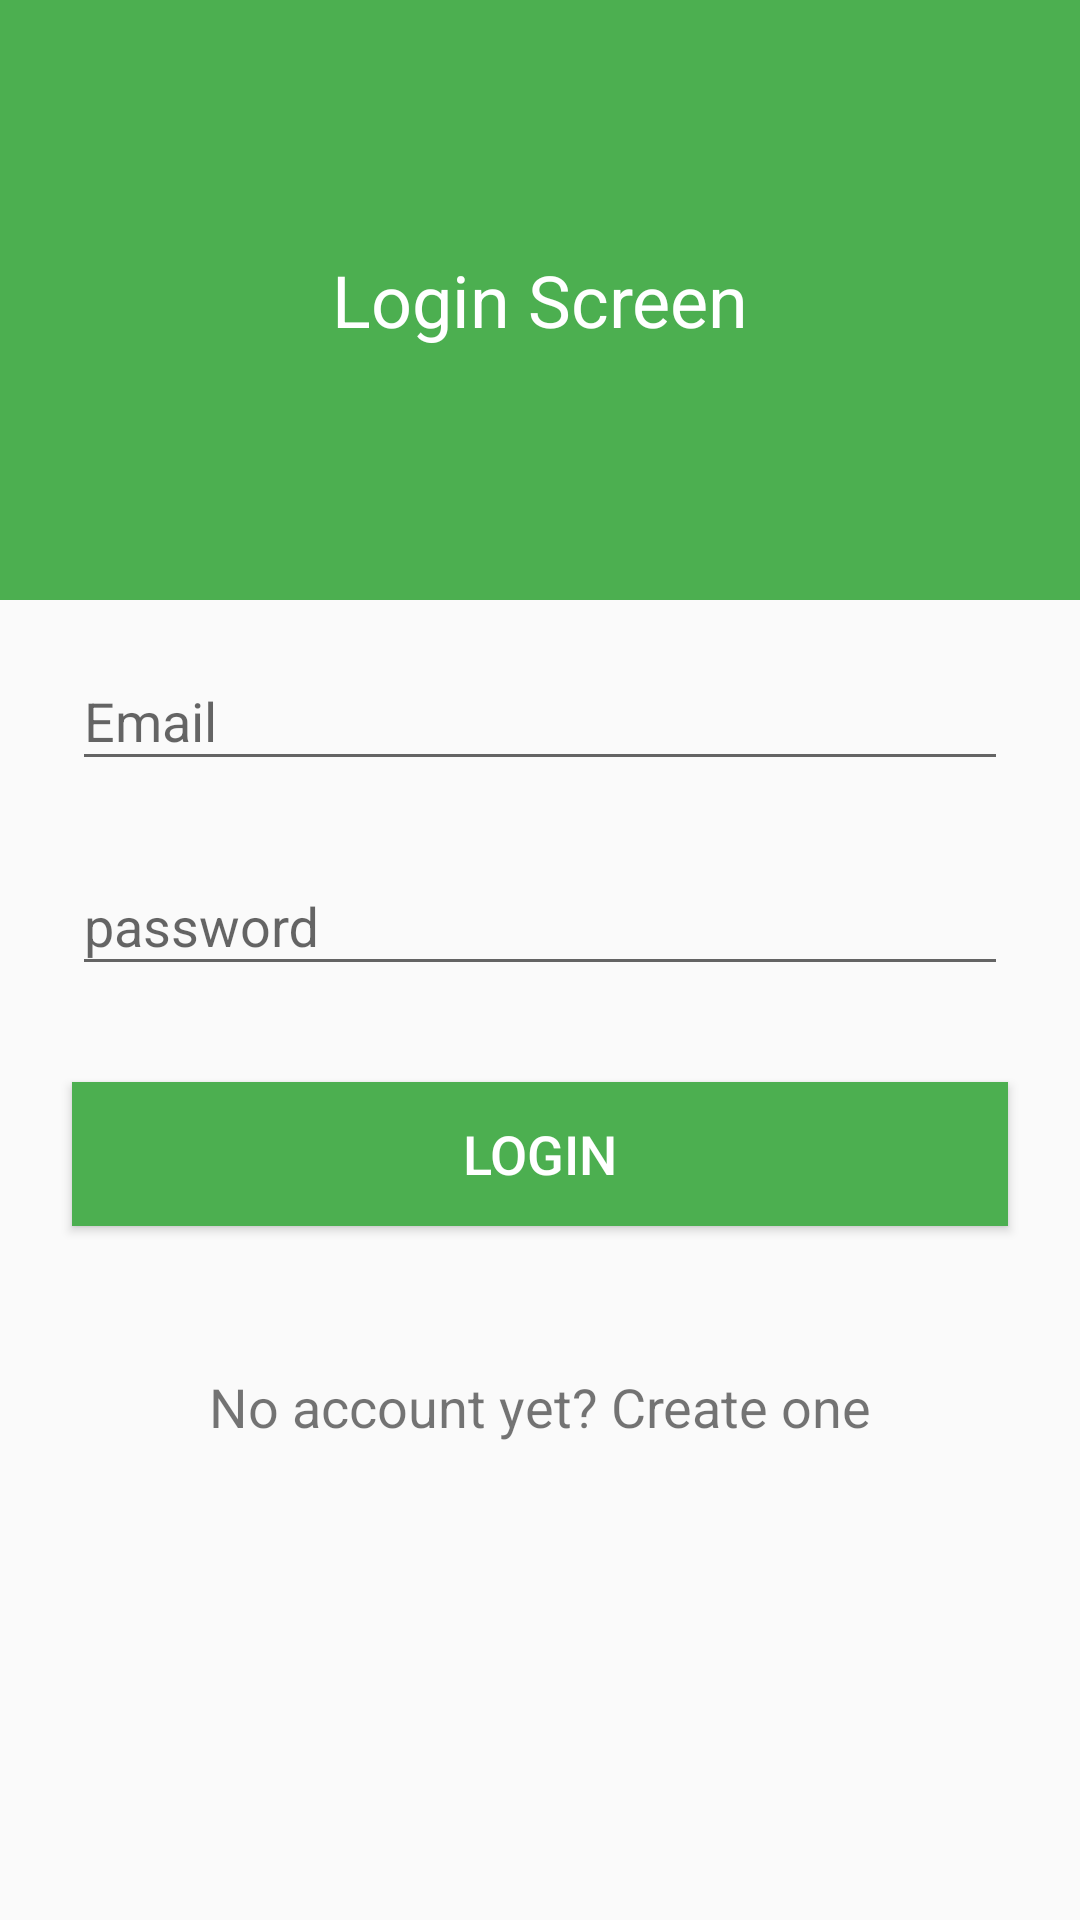

Here is an Android app screen rendered from its layout file. Give the layout XML and the strings, colors and styles it references.
<!-- AndroidManifest.xml: activity theme login -->
<!-- res/layout/activity_login.xml -->
<?xml version="1.0" encoding="utf-8"?>
<ScrollView
    xmlns:android="http://schemas.android.com/apk/res/android"
    xmlns:app="http://schemas.android.com/apk/res-auto"
    xmlns:tools="http://schemas.android.com/tools"
    android:layout_width="match_parent"
    android:layout_height="match_parent"
    tools:context=".activities.LoginActivity">

    <RelativeLayout
        android:layout_width="match_parent"
        android:layout_height="wrap_content">


        <TextView
            android:id="@+id/viewBackground"
            android:layout_width="match_parent"
            android:layout_height="200dp"
            android:background="@color/colorPrimary"
            android:gravity="center"
            android:text="@string/login_screen"
            android:textColor="@color/icons"
            android:textSize="24sp"/>

        <android.support.design.widget.TextInputLayout
            android:id="@+id/emailInputLayout"
            style="@style/TextInputLayout"
            android:layout_below="@id/viewBackground"
            app:errorTextAppearance="@style/error_appearance">

            <EditText
                android:id="@+id/inputEmail"
                style="@style/EditText"
                android:hint="@string/email"
                android:inputType="textEmailAddress"/>
        </android.support.design.widget.TextInputLayout>


        <android.support.design.widget.TextInputLayout
            android:id="@+id/passwordInputLayout"
            style="@style/TextInputLayout"
            android:layout_below="@id/emailInputLayout"
            app:errorTextAppearance="@style/error_appearance">

            <EditText
                android:id="@+id/inputPassword"
                style="@style/EditText"
                android:hint="@string/password"
                android:inputType="textPassword"/>

        </android.support.design.widget.TextInputLayout>

        <android.support.v7.widget.AppCompatButton
            android:id="@+id/btn_login"
            android:layout_width="match_parent"
            android:layout_height="wrap_content"
            android:layout_below="@id/passwordInputLayout"
            android:layout_margin="24dp"
            android:background="@color/colorPrimary"
            android:text="@string/login_button"
            android:textColor="@color/icons"
            android:textSize="18dp"/>


        <TextView
            android:id="@+id/linkSignUp"
            android:layout_width="match_parent"
            android:layout_height="wrap_content"
            android:layout_below="@id/btn_login"
            android:layout_margin="24dp"
            android:layout_marginBottom="24dp"
            android:gravity="center"
            android:text="@string/no_account_yet_create_one"
            android:textSize="18dip"/>
    </RelativeLayout>

</ScrollView>
<!-- resources referenced by this layout -->
<resources>
  <color name="colorPrimary">#4CAF50</color>
  <color name="icons">#FFFFFF</color>
  <string name="email">Email</string>
  <string name="login_button">Login</string>
  <string name="login_screen">Login Screen</string>
  <string name="no_account_yet_create_one">No account yet? Create one</string>
  <string name="password">password</string>
  <style name="EditText">
          <item name="android:layout_width">match_parent</item>
          <item name="android:layout_height">wrap_content</item>
      </style>
  <style name="TextInputLayout">
          <item name="android:layout_width">match_parent</item>
          <item name="android:layout_height">wrap_content</item>
          <item name="android:layout_marginBottom">8dp</item>
          <item name="android:layout_marginTop">8dp</item>
          <item name="android:paddingLeft">24dp</item>
          <item name="android:paddingRight">24dp</item>
      </style>
  <style name="error_appearance" parent="@android:style/TextAppearance">
          <item name="android:textColor">@color/accent</item>
          <item name="android:textSize">12sp</item>
      </style>
  <style name="login" parent="Theme.AppCompat.Light.NoActionBar">
          <item name="windowActionBar">true</item>
          <item name="windowNoTitle">true</item>
      </style>
  <color name="accent">#FF5722</color>
</resources>
